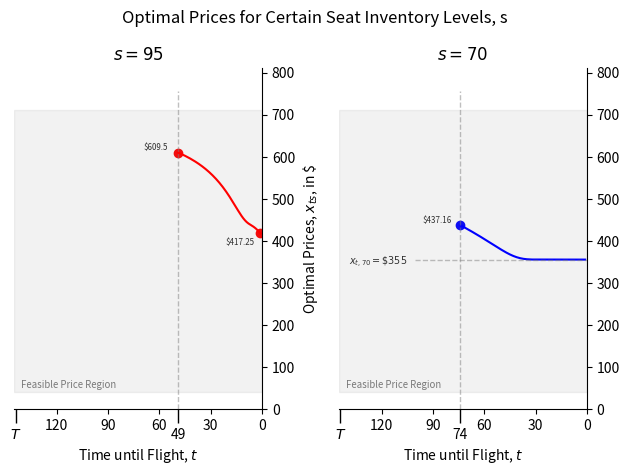
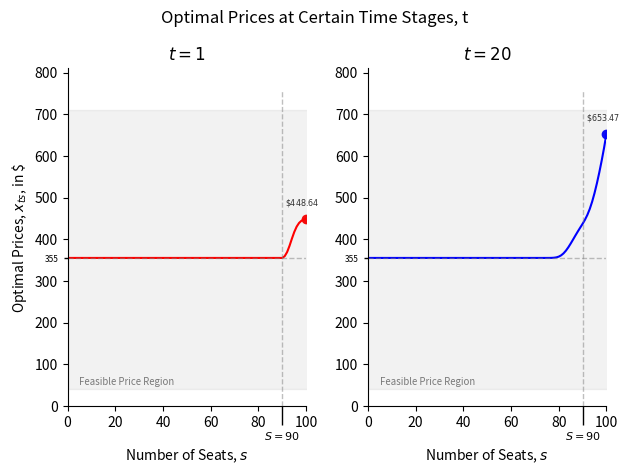

Python code for these plots, in order:
"""
IE361 Case Study - Group 12
[redacted]
[redacted]
[redacted]

[redacted]
"""
from functools import cache
from math import factorial
import pandas as pd
import matplotlib.pyplot as plt
from matplotlib.ticker import FixedLocator, FixedFormatter, MultipleLocator

start_time = 144
max_seating = 90
max_overbooking = 10
no_show_up_rate = 0.05
penalty_rate = 200
b = 710
a = 41

@cache
def customer_arrival_rate(t):
    return 0.9

@cache
def combination(n, r):
    return factorial(n)/(factorial(r)*factorial(n - r))


optimal_prices = pd.DataFrame(columns = ["t: 1"])


@cache
def penalty(s):
    if s > max_seating:
        summation = 0
        for i in range(max_seating, s):
            summation += combination(s, i) * pow(1 - no_show_up_rate, i) * pow(no_show_up_rate, s - i) * (i - max_seating) * penalty_rate
        return summation
    else:
        return 0

@cache
def revenue(t, s):
    if t == 0:
        return 0 - penalty(s)
    elif s > max_seating + max_overbooking:
        # optimal_prices.loc[f"Seats: {s}", f"t: {t}"] = f"None"
        return 0 + revenue(t - 1, s)

    else:
        crt = customer_arrival_rate(t)
        x = (1 / 2) * (b - revenue(t - 1, s + 1) + revenue(t - 1, s))

        if x < a:
            price = a
        elif x > b:
            price = b
        else:
            price = x

        p = (price - a)/(b - a)

        optimal_prices.loc[f"Seats: {s}", f"t: {t}"] = float(f"{price:.2f}")

        return crt*((1 - p)*(price + revenue(t - 1, s + 1)) + p*revenue(t - 1, s)) + (1 - crt)*(revenue(t - 1, s))

print(revenue(start_time, 0))
# optimal_prices.to_excel("Optimal_Prices_Continuous.xlsx")
# optimal_prices.to_csv("Optimal_Prices_Continuous.csv")

fig, (ax1, ax2) = plt.subplots(ncols = 2)
ax1.plot(range(1, 145), optimal_prices.loc["Seats: 95"], color = "red")
ax2.plot(range(1, 145), optimal_prices.loc["Seats: 70"], color = "blue")
fig.suptitle("Optimal Prices for Certain Seat Inventory Levels, s")

ax1.set_title(r"$s = 95$")
ax1.set_xlabel(r"Time until Flight, $t$")
ax1.set_ylabel(r"Optimal Prices, $x_{ts}$, in \$")
ax1.spines["top"].set_color("None")
ax1.spines["left"].set_color("None")
ax1.yaxis.set_label_position("right")
ax1.yaxis.tick_right()
ax1.set_xlim([0, start_time + 1])
ax1.set_ylim([0, b + 100])
ax1.axvline(x = 49, ymax = b/(b + 50), ls = "--", lw = 1, color = "gray", alpha = 0.5)
ax1.xaxis.set_minor_locator(FixedLocator([49, start_time]))
ax1.xaxis.set_minor_formatter(FixedFormatter([49, r"$T$"]))
ax1.xaxis.set_major_locator(MultipleLocator(30))
ax1.tick_params(axis = "x", which = "minor", direction = "out", length = 10, width = 1)
ax1.scatter((49, 1), (optimal_prices.loc["Seats: 95", "t: 49"], optimal_prices.loc["Seats: 95", "t: 1"]), color = "red")
ax1.annotate("${0}".format(optimal_prices.loc["Seats: 95", "t: 49"]), (49, optimal_prices.loc["Seats: 95", "t: 49"]), xytext = (-25, 2), textcoords = "offset points", fontsize = "xx-small", alpha = 0.8)
ax1.annotate("${0}".format(optimal_prices.loc["Seats: 95", "t: 1"]), (1, optimal_prices.loc["Seats: 95", "t: 1"]), xytext = (-25, -8), textcoords = "offset points", fontsize = "xx-small", alpha = 0.8)
ax1.fill_between(x = [0, start_time + 1], y1 = [b] * 2, y2 = [a] * 2, color = "gray", alpha = 0.1)
ax1.text(start_time - 3, a + 10, "Feasible Price Region", fontsize = "x-small", style = "italic", alpha = 0.5)

ax2.set_title(r"$s = 70$")
ax2.set_xlabel(r"Time until Flight, $t$")
ax2.spines["top"].set_color("None")
ax2.spines["left"].set_color("None")
ax2.yaxis.tick_right()
ax2.set_xlim([0, start_time + 1])
ax2.set_ylim([0, b + 100])
ax2.axvline(x = 74, ymax = b/(b + 50), ls = "--", lw = 1, color = "gray", alpha = 0.5)
ax2.xaxis.set_minor_locator(FixedLocator([74, start_time]))
ax2.xaxis.set_minor_formatter(FixedFormatter([74, r"$T$"]))
ax2.xaxis.set_major_locator(MultipleLocator(30))
ax2.tick_params(axis = "x", which = "minor", direction = "out", length = 10, width = 1)
ax2.scatter(74, optimal_prices.loc["Seats: 70", "t: 74"], color = "blue")
ax2.annotate("${0}".format(optimal_prices.loc["Seats: 70", "t: 74"]), (74, optimal_prices.loc["Seats: 70", "t: 74"]), xytext = (-27, 2), textcoords = "offset points", fontsize = "xx-small", alpha = 0.8)
ax2.axhline(y = optimal_prices.loc["Seats: 70", "t: 1"], xmin = 1 - 100/start_time, color = "gray", ls = "--", lw = 1, alpha = 0.5)
ax2.text(start_time - 5, optimal_prices.loc["Seats: 70", "t: 1"], r"$x_{t,70}= \$355$", va = "center_baseline", fontsize = "x-small", alpha = 0.8)
ax2.fill_between(x = [0, start_time + 1], y1 = [b] * 2, y2 = [a] * 2, color = "gray", alpha = 0.1)
ax2.text(start_time - 3, a + 10, "Feasible Price Region", fontsize = "x-small", style = "italic", alpha = 0.5)

ax1.invert_xaxis()
ax2.invert_xaxis()
fig.tight_layout()
plt.show()

fig, (ax1, ax2) = plt.subplots(ncols = 2)
ax1.plot(range(0, max_seating + max_overbooking + 1), optimal_prices.loc[:, "t: 1"][::-1], color = "red")
ax2.plot(range(0, max_seating + max_overbooking + 1), optimal_prices.loc[:, "t: 20"][::-1], color = "blue")
fig.suptitle("Optimal Prices at Certain Time Stages, t")

ax1.set_title(r"$t = 1$")
ax1.set_xlabel(r"Number of Seats, $s$")
ax1.set_ylabel(r"Optimal Prices, $x_{ts}$, in \$")
ax1.spines["top"].set_color("None")
ax1.spines["right"].set_color("None")
ax1.set_xlim([0, max_seating + max_overbooking])
ax1.set_ylim([0, b + 100])
ax1.scatter(100, optimal_prices.iloc[0, 0], color = "red")
ax1.annotate(fr"$\${optimal_prices.iloc[0,0]}$", (100, optimal_prices.iloc[0, 0]), xytext = (-15, 10), textcoords = "offset points", fontsize = "xx-small", alpha = 0.8)
ax1.axvline(x = max_seating, ymax = b/(b + 50), ls = "--", lw = 1, color = "gray", alpha = 0.5)
ax1.xaxis.set_minor_locator(FixedLocator([max_seating]))
ax1.xaxis.set_minor_formatter(FixedFormatter([rf"$S={max_seating}$"]))
ax1.tick_params(axis = "x", which = "minor", direction = "out", length = 14, width = 1, labelsize = 8)
ax1.yaxis.set_minor_locator(FixedLocator([355]))
ax1.yaxis.set_minor_formatter(FixedFormatter(["355"]))
ax1.tick_params(axis = "y", which = "minor", direction = "out", length = 3, width = 1, labelsize = 6)
ax1.axhline(y = 355, color = "gray", ls = "--", lw = 1, alpha = 0.5)
ax1.fill_between(x = [0, start_time + 1], y1 = [b] * 2, y2 = [a] * 2, color = "gray", alpha = 0.1)
ax1.text(5, a + 10, "Feasible Price Region", fontsize = "x-small", style = "italic", alpha = 0.5)

ax2.set_title(r"$t = 20$")
ax2.set_xlabel(r"Number of Seats, $s$")
ax2.spines["top"].set_color("None")
ax2.spines["right"].set_color("None")
ax2.set_xlim([0, max_seating + max_overbooking])
ax2.set_ylim([0, b + 100])
ax2.scatter(100, optimal_prices.iloc[0, 19], color = "blue")
ax2.annotate(fr"$\${optimal_prices.iloc[0,19]}$", (100, optimal_prices.iloc[0, 19]), xytext = (-15, 10), textcoords = "offset points", fontsize = "xx-small", alpha = 0.8)
ax2.axvline(x = max_seating, ymax = b/(b + 50), ls = "--", lw = 1, color = "gray", alpha = 0.5)
ax2.xaxis.set_minor_locator(FixedLocator([max_seating]))
ax2.xaxis.set_minor_formatter(FixedFormatter([rf"$S={max_seating}$"]))
ax2.tick_params(axis = "x", which = "minor", direction = "out", length = 14, width = 1, labelsize = 8)
ax2.yaxis.set_minor_locator(FixedLocator([355]))
ax2.yaxis.set_minor_formatter(FixedFormatter(["355"]))
ax2.tick_params(axis = "y", which = "minor", direction = "out", length = 3, width = 1, labelsize = 6)
ax2.axhline(y = 355, color = "gray", ls = "--", lw = 1, alpha = 0.5)
ax2.fill_between(x = [0, start_time + 1], y1 = [b] * 2, y2 = [a] * 2, color = "gray", alpha = 0.1)
ax2.text(5, a + 10, "Feasible Price Region", fontsize = "x-small", style = "italic", alpha = 0.5)

fig.tight_layout()

plt.show()
